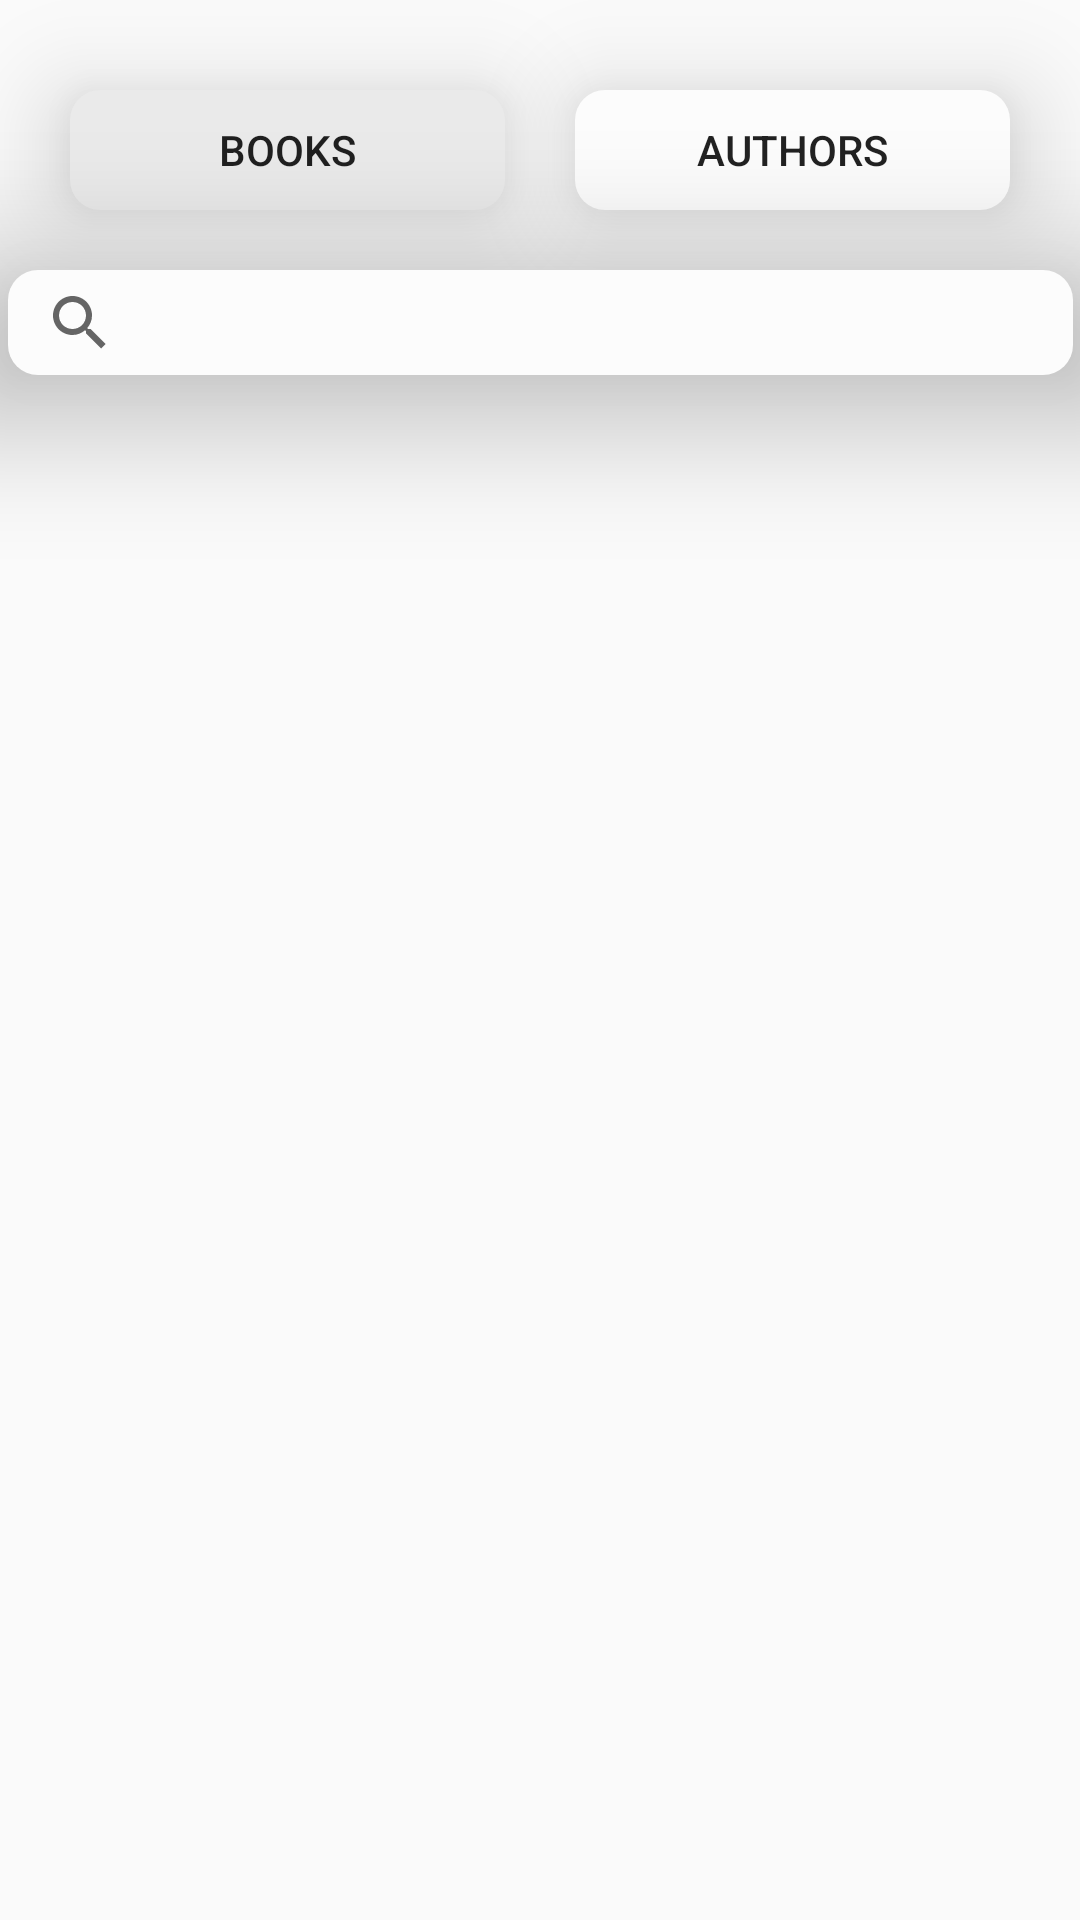

Produce the Android XML layout that renders to this screen, including the resource entries it uses.
<!-- AndroidManifest.xml: application theme Theme.Libraryappmousavi -->
<!-- res/layout/fragment_authors.xml -->
<?xml version="1.0" encoding="utf-8"?>
<layout xmlns:android="http://schemas.android.com/apk/res/android"
    xmlns:app="http://schemas.android.com/apk/res-auto"
    xmlns:tools="http://schemas.android.com/tools"
    tools:context=".screens.authors.AuthorsFragment">

    <data>

        <variable
            name="AuthorViewModel"
            type="com.example.libraryappmousavi.screens.authors.AuthorViewModel" />
    </data>

    <androidx.constraintlayout.widget.ConstraintLayout
        android:id="@+id/booksFragment"
        android:layout_width="match_parent"
        android:layout_height="match_parent">

        <Button
            android:id="@+id/btnBooks"
            style="@style/medium_button"
            android:layout_marginTop="30dp"
            android:background="@drawable/radius_on_borders_lighter_grey"
            android:text="Books"
            app:layout_constraintEnd_toStartOf="@+id/btn_authors"
            app:layout_constraintStart_toStartOf="parent"
            app:layout_constraintTop_toTopOf="parent" />

        <Button
            android:id="@+id/btn_authors"
            style="@style/medium_button"
            android:layout_marginTop="30dp"
            android:background="@drawable/radius_on_corners_diamond_white"
            android:text="Authors"
            app:layout_constraintEnd_toEndOf="parent"
            app:layout_constraintStart_toEndOf="@id/btnBooks"
            app:layout_constraintTop_toTopOf="parent" />

        <androidx.appcompat.widget.SearchView
            android:id="@+id/booksSearchView"
            style="@style/large_search_bar"
            android:background="@drawable/radius_on_corners_diamond_white"
            app:layout_constraintEnd_toEndOf="parent"
            app:layout_constraintStart_toStartOf="parent"
            app:layout_constraintTop_toBottomOf="@+id/btn_authors" />

    </androidx.constraintlayout.widget.ConstraintLayout>
</layout>
<!-- resources referenced by this layout -->
<resources>
  <!-- drawable radius_on_borders_lighter_grey (drawable) -->
  <?xml version="1.0" encoding="utf-8"?>
  <shape xmlns:android="http://schemas.android.com/apk/res/android">
      <solid
          android:color="@color/lighter_grey"/>
      <corners
          android:radius="10dp"
          />
  </shape>
  <!-- drawable radius_on_corners_diamond_white (drawable) -->
  <?xml version="1.0" encoding="utf-8"?>
  <shape xmlns:android="http://schemas.android.com/apk/res/android">
      <solid
          android:color="@color/diamond_white"/>
      <corners
          android:radius="10dp"
          />
  </shape>
  <style name="large_search_bar">
          <item name="android:layout_width">355dp</item>
          <item name="android:layout_height">35dp</item>
          <item name="android:layout_marginTop">20dp</item>
          <item name="android:background">@drawable/radius_on_corners_diamond_white</item>
          <item name="android:elevation">31dp</item>
      </style>
  <style name="medium_button" parent="@style/Widget.AppCompat.Button.Borderless">
          <item name="android:layout_width">@dimen/x_enormous</item>
          <item name="android:layout_height">@dimen/medium</item>
          <item name="android:elevation">20dp</item>
      </style>
  <style name="Theme.Libraryappmousavi" parent="Theme.AppCompat.Light.DarkActionBar">
  
          <item name="colorPrimary">@color/dark_grey</item>
          <item name="colorPrimaryVariant">@color/light_grey</item>
          <item name="colorOnPrimary">@color/black</item>
  
          <item name="colorSecondary">@color/blue</item>
          <item name="colorSecondaryVariant">@color/dark_blue</item>
          <item name="colorOnSecondary">@color/diamond_white</item>
  
          <item name="android:statusBarColor">?attr/colorPrimaryVariant</item>
      </style>
  <color name="lighter_grey">#eaeaea</color>
  <color name="diamond_white">#fcfcfc</color>
  <dimen name="x_enormous">145dp</dimen>
  <dimen name="medium">40dp</dimen>
  <color name="dark_grey">#171717</color>
  <color name="light_grey">#444444</color>
  <color name="black">#000000</color>
  <color name="blue">#0000ff</color>
  <color name="dark_blue">#0000ca</color>
</resources>
